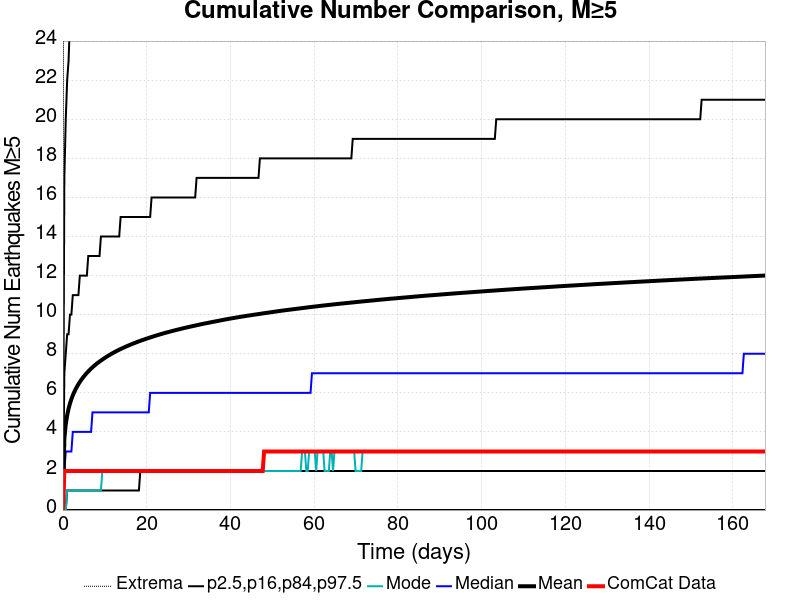

Source data for this figure (header and first rows):
Time (days), ComCat Data, Simulation Mean, Simulation Median, Simulation Mode, Simulation Minimum, Simulation Maximum, 2.5 %-ile, 16 %-ile, 84 %-ile, 97.5 %-ile
0.0, 0.0, 0.0, 0.0, 0.0, 0.0, 0.0, 0.0, 0.0, 0.0, 0.0
0.336, 2.0, 3.651, 2.0, 0.0, 0.0, 58.0, 0.0, 0.0, 7.0, 17.0
0.672, 2.0, 4.393, 3.0, 0.0, 0.0, 84.0, 0.0, 0.0, 8.0, 20.0
1.008, 2.0, 4.849, 3.0, 1.0, 0.0, 94.0, 0.0, 1.0, 9.0, 22.0
1.344, 2.0, 5.188, 3.0, 1.0, 0.0, 102.0, 0.0, 1.0, 9.0, 23.0
1.68, 2.0, 5.453, 3.0, 1.0, 0.0, 108.0, 0.0, 1.0, 10.0, 25.0
2.016, 2.0, 5.677, 3.0, 1.0, 0.0, 111.0, 0.0, 1.0, 10.0, 26.0
2.352, 2.0, 5.87, 4.0, 1.0, 0.0, 118.0, 0.0, 1.0, 11.0, 26.0
2.688, 2.0, 6.036, 4.0, 1.0, 0.0, 119.0, 0.0, 1.0, 11.0, 27.0
3.024, 2.0, 6.184, 4.0, 1.0, 0.0, 124.0, 0.0, 1.0, 11.0, 28.0
3.36, 2.0, 6.318, 4.0, 1.0, 0.0, 126.0, 0.0, 1.0, 11.0, 28.0
3.696, 2.0, 6.442, 4.0, 1.0, 0.0, 129.0, 0.0, 1.0, 11.0, 29.0
4.032, 2.0, 6.557, 4.0, 1.0, 0.0, 131.0, 0.0, 1.0, 12.0, 29.0
4.368, 2.0, 6.661, 4.0, 1.0, 0.0, 133.0, 0.0, 1.0, 12.0, 30.0
4.704, 2.0, 6.758, 4.0, 1.0, 0.0, 136.0, 0.0, 1.0, 12.0, 30.0
5.04, 2.0, 6.849, 4.0, 1.0, 0.0, 136.0, 0.0, 1.0, 12.0, 31.0
5.376, 2.0, 6.937, 4.0, 1.0, 0.0, 140.0, 0.0, 1.0, 12.0, 31.0
5.712, 2.0, 7.018, 4.0, 1.0, 0.0, 143.0, 0.0, 1.0, 12.0, 31.0
6.048, 2.0, 7.094, 4.0, 1.0, 0.0, 144.0, 0.0, 1.0, 13.0, 32.0
6.384, 2.0, 7.168, 4.0, 1.0, 0.0, 144.0, 0.0, 1.0, 13.0, 32.0
6.72, 2.0, 7.24, 4.0, 1.0, 0.0, 144.0, 0.0, 1.0, 13.0, 32.0
7.057, 2.0, 7.305, 5.0, 1.0, 0.0, 145.0, 0.0, 1.0, 13.0, 33.0
7.393, 2.0, 7.37, 5.0, 1.0, 0.0, 145.0, 0.0, 1.0, 13.0, 33.0
7.729, 2.0, 7.432, 5.0, 1.0, 0.0, 145.0, 0.0, 1.0, 13.0, 33.0
8.065, 2.0, 7.491, 5.0, 1.0, 0.0, 146.0, 0.0, 1.0, 13.0, 33.0
8.401, 2.0, 7.546, 5.0, 1.0, 0.0, 147.0, 0.0, 1.0, 13.0, 34.0
8.737, 2.0, 7.599, 5.0, 1.0, 0.0, 148.0, 0.0, 1.0, 13.0, 34.0
9.073, 2.0, 7.651, 5.0, 1.0, 0.0, 148.0, 0.0, 1.0, 14.0, 34.0
9.409, 2.0, 7.701, 5.0, 2.0, 0.0, 149.0, 0.0, 1.0, 14.0, 34.0
9.745, 2.0, 7.75, 5.0, 2.0, 0.0, 150.0, 0.0, 1.0, 14.0, 35.0
10.08, 2.0, 7.798, 5.0, 2.0, 0.0, 150.0, 0.0, 1.0, 14.0, 35.0
10.42, 2.0, 7.845, 5.0, 2.0, 0.0, 150.0, 0.0, 1.0, 14.0, 35.0
10.75, 2.0, 7.89, 5.0, 2.0, 0.0, 151.0, 0.0, 1.0, 14.0, 35.0
11.09, 2.0, 7.933, 5.0, 2.0, 0.0, 151.0, 0.0, 1.0, 14.0, 35.0
11.42, 2.0, 7.977, 5.0, 2.0, 0.0, 151.0, 0.0, 1.0, 14.0, 35.0
11.76, 2.0, 8.017, 5.0, 2.0, 0.0, 151.0, 0.0, 1.0, 14.0, 36.0
12.1, 2.0, 8.058, 5.0, 2.0, 0.0, 151.0, 0.0, 1.0, 14.0, 36.0
12.43, 2.0, 8.097, 5.0, 2.0, 0.0, 151.0, 0.0, 1.0, 14.0, 36.0
12.77, 2.0, 8.134, 5.0, 2.0, 0.0, 151.0, 0.0, 1.0, 14.0, 36.0
13.1, 2.0, 8.172, 5.0, 2.0, 0.0, 151.0, 0.0, 1.0, 14.0, 36.0
13.44, 2.0, 8.207, 5.0, 2.0, 0.0, 152.0, 0.0, 1.0, 14.0, 37.0
13.78, 2.0, 8.242, 5.0, 2.0, 0.0, 153.0, 0.0, 1.0, 15.0, 37.0
14.11, 2.0, 8.276, 5.0, 2.0, 0.0, 154.0, 0.0, 1.0, 15.0, 37.0
14.45, 2.0, 8.309, 5.0, 2.0, 0.0, 155.0, 0.0, 1.0, 15.0, 37.0
14.79, 2.0, 8.342, 5.0, 2.0, 0.0, 155.0, 0.0, 1.0, 15.0, 37.0
15.12, 2.0, 8.374, 5.0, 2.0, 0.0, 156.0, 0.0, 1.0, 15.0, 37.0
15.46, 2.0, 8.405, 5.0, 2.0, 0.0, 157.0, 0.0, 1.0, 15.0, 37.0
15.79, 2.0, 8.434, 5.0, 2.0, 0.0, 158.0, 0.0, 1.0, 15.0, 37.0
16.13, 2.0, 8.465, 5.0, 2.0, 0.0, 158.0, 0.0, 1.0, 15.0, 38.0
16.47, 2.0, 8.494, 5.0, 2.0, 0.0, 158.0, 0.0, 1.0, 15.0, 38.0
16.8, 2.0, 8.524, 5.0, 2.0, 0.0, 158.0, 0.0, 1.0, 15.0, 38.0
17.14, 2.0, 8.552, 5.0, 2.0, 0.0, 158.0, 0.0, 1.0, 15.0, 38.0
17.47, 2.0, 8.58, 5.0, 2.0, 0.0, 158.0, 0.0, 1.0, 15.0, 38.0
17.81, 2.0, 8.607, 5.0, 2.0, 0.0, 158.0, 0.0, 1.0, 15.0, 38.0
18.15, 2.0, 8.635, 5.0, 2.0, 0.0, 158.0, 0.0, 1.0, 15.0, 38.0
18.48, 2.0, 8.661, 5.0, 2.0, 0.0, 159.0, 0.0, 2.0, 15.0, 38.0
18.82, 2.0, 8.686, 5.0, 2.0, 0.0, 159.0, 0.0, 2.0, 15.0, 38.0
19.15, 2.0, 8.711, 5.0, 2.0, 0.0, 159.0, 0.0, 2.0, 15.0, 38.0
19.49, 2.0, 8.737, 5.0, 2.0, 0.0, 159.0, 0.0, 2.0, 15.0, 39.0
19.83, 2.0, 8.762, 5.0, 2.0, 0.0, 160.0, 0.0, 2.0, 15.0, 39.0
... 440 more rows
